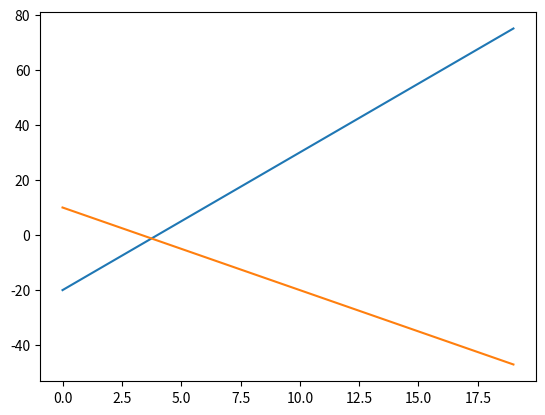

This chart was generated by the following Python code:
import matplotlib.pyplot as plt

y = []

for i in range(20):
    y.append(i*5-20)

l = []

for i in range(20):
    l.append(i*-3+10)

plt.plot(y)
plt.plot(l)
plt.show()